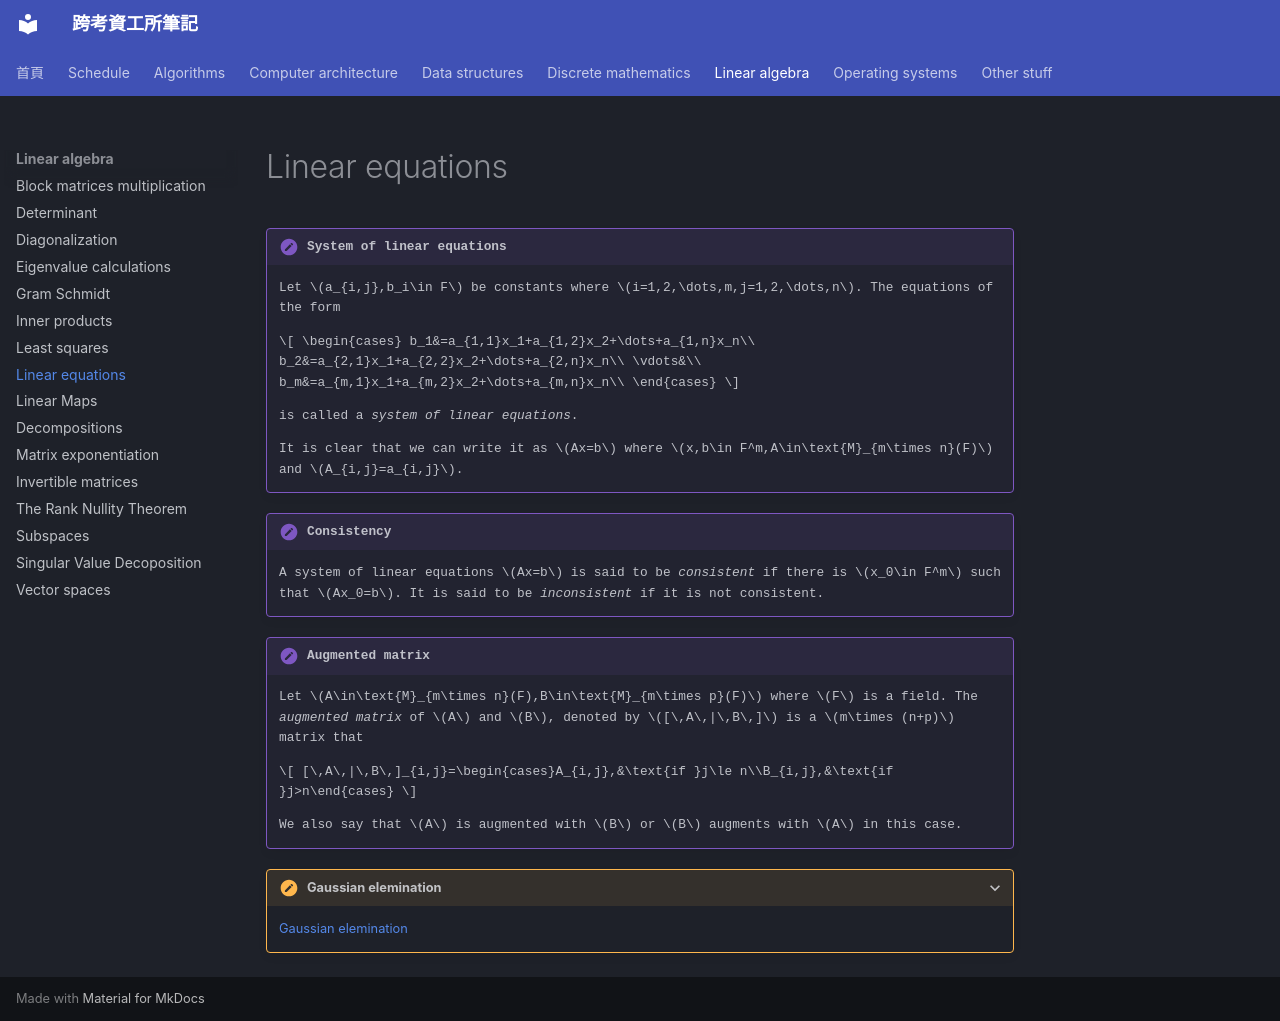

repository: xDDoubleTea/cs-grad-notes · page: linear-algebra/linear-equations/index.html · generator: mkdocs

# Linear equations

!!! definition "System of linear equations"
    
    Let $a_{i,j},b_i\in F$ be constants where $i=1,2,\dots,m,j=1,2,\dots,n$. The equations of the form

    $$
    \begin{cases}
    b_1&=a_{1,1}x_1+a_{1,2}x_2+\dots+a_{1,n}x_n\\
    b_2&=a_{2,1}x_1+a_{2,2}x_2+\dots+a_{2,n}x_n\\
         \vdots&\\
    b_m&=a_{m,1}x_1+a_{m,2}x_2+\dots+a_{m,n}x_n\\
    \end{cases}
    $$
    
    is called a *system of linear equations*.
    
    It is clear that we can write it as $Ax=b$ where $x,b\in F^m,A\in\text{M}_{m\times n}(F)$ and $A_{i,j}=a_{i,j}$.


!!! definition "Consistency"
    
    A system of linear equations $Ax=b$ is said to be *consistent* if there is $x_0\in F^m$ such that $Ax_0=b$. It is said to be *inconsistent* if it is not consistent.

!!! definition "Augmented matrix"
    
    Let $A\in\text{M}_{m\times n}(F),B\in\text{M}_{m\times p}(F)$ where $F$ is a field. The *augmented matrix* of $A$ and $B$, denoted by $[\,A\,|\,B\,]$ is a $m\times (n+p)$ matrix that

    $$
    [\,A\,|\,B\,]_{i,j}=\begin{cases}A_{i,j},&\text{if }j\le n\\B_{i,j},&\text{if }j>n\end{cases}
    $$

    We also say that $A$ is augmented with $B$ or $B$ augments with $A$ in this case.

???+ theorem "Gaussian elemination"

    [Gaussian elemination](./numerical-methods/gaussian.md)
